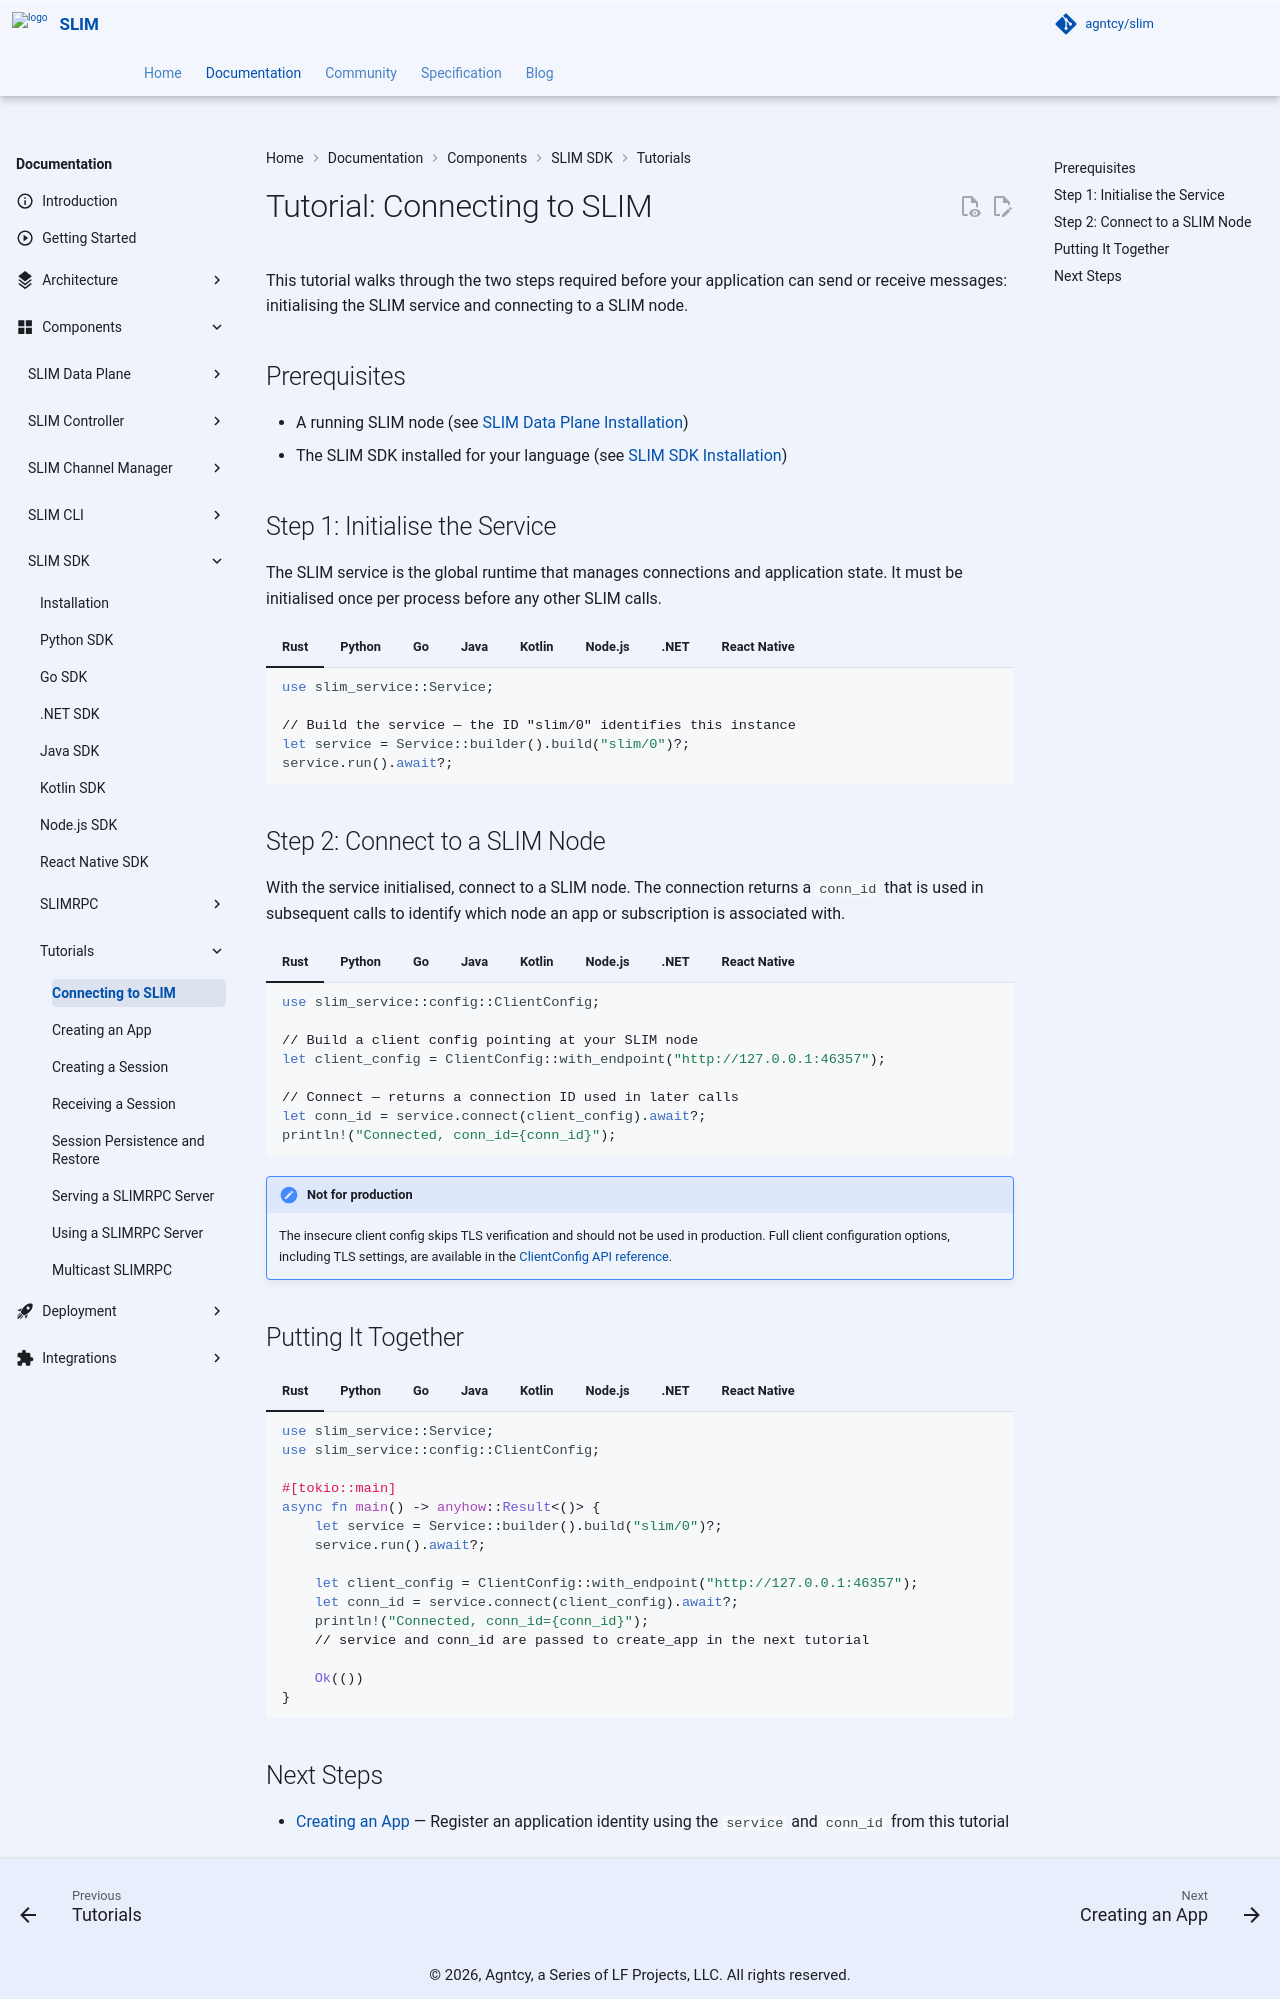

repository: agntcy/slim · page: slim-rpc-v3.4.2/slim/components/sdk/tutorials/tutorial-connect/index.html · generator: mkdocs

# Tutorial: Connecting to SLIM

This tutorial walks through the two steps required before your application can send or receive messages: initialising the SLIM service and connecting to a SLIM node.

## Prerequisites

- A running SLIM node (see [SLIM Data Plane Installation](../../data-plane/install.md))
- The SLIM SDK installed for your language (see [SLIM SDK Installation](../install.md))

## Step 1: Initialise the Service

The SLIM service is the global runtime that manages connections and application state. It must be initialised once per process before any other SLIM calls.

=== "Rust"

    ```rust
    use slim_config::component::ComponentBuilder;
    use slim_service::Service;

    // Build the service — the ID "slim-0" identifies this instance
    // (lowercase letters, digits and '-' only)
    let service = Service::builder().build("slim-0".to_string())?;
    ```

=== "Python"

    The simplest initialisation uses `initialize_with_defaults()`, which sets up the runtime with sensible defaults for tracing and threading:

    ```python
    import asyncio
    import slim_bindings

    async def main():
        # Required for UniFFI async bindings
        slim_bindings.uniffi_set_event_loop(asyncio.get_running_loop())

        # Initialise the global SLIM service with defaults
        slim_bindings.initialize_with_defaults()

        # Obtain a reference to the global service
        service = slim_bindings.get_global_service()

    asyncio.run(main())
    ```

    For more control over tracing, threading, and service options use `initialize_with_configs`:

    ```python
    tracing_config = slim_bindings.new_tracing_config()
    tracing_config.log_level = "info"

    runtime_config = slim_bindings.new_runtime_config()
    service_config = slim_bindings.new_service_config()

    slim_bindings.initialize_with_configs(
        tracing_config=tracing_config,
        runtime_config=runtime_config,
        service_config=[service_config],
    )

    service = slim_bindings.get_global_service()
    ```

=== "Go"

    ```go
    import slim "github.com/agntcy/slim-bindings-go/v3"

    func main() {
        // Initialise the global SLIM service with defaults
        slim.InitializeWithDefaults()
    }
    ```

=== "Java"

    ```java
    import io.agntcy.slim.bindings.*;

    public class Main {
        public static void main(String[] args) throws Exception {
            // Initialise the global SLIM service with defaults
            SlimBindings.initializeWithDefaults();

            // Obtain a reference to the global service
            Service service = SlimBindings.getGlobalService();
        }
    }
    ```

=== "Kotlin"

    ```kotlin
    import io.agntcy.slim.bindings.*

    fun main() {
        // Initialise the global SLIM service with defaults
        initializeWithDefaults()

        // Obtain a reference to the global service
        val service = getGlobalService()
    }
    ```

=== "Node.js"

    ```typescript
    import slimBindings from '@agntcy/slim-bindings';

    // Initialise the global SLIM service with defaults
    slimBindings.initializeWithDefaults();

    // Obtain a reference to the global service
    const service = slimBindings.getGlobalService();
    ```

=== ".NET"

    ```csharp
    using Agntcy.Slim;

    // Initialise the global SLIM service with defaults
    Slim.Initialize();

    // Obtain a reference to the global service
    using var service = Slim.GetGlobalService();
    ```

=== "React Native"

    ```tsx
    import slimBindings, { waitForJSIBindings } from '@agntcy/slim-bindings-react-native';

    // Wait for JSI native module, then initialise (call once per app lifecycle)
    await waitForJSIBindings(5000);
    slimBindings.initializeWithDefaults();

    // Obtain a reference to the global service
    const service = slimBindings.getGlobalService();
    ```

## Step 2: Connect to a SLIM Node

With the service initialised, connect to a SLIM node. The connection returns a `conn_id` that is used in subsequent calls to identify which node an app or subscription is associated with.

=== "Rust"

    ```rust
    use slim_config::client::ClientConfig;
    use slim_config::tls::client::TlsClientConfig;

    // Build a client config pointing at your SLIM node (plain text, no TLS)
    let client_config = ClientConfig::with_endpoint("http://127.0.0.1:46357")
        .with_tls_setting(TlsClientConfig::insecure());

    // Connect — returns a connection ID used in later calls
    let conn_id = service.connect(&client_config).await?;
    println!("Connected, conn_id={conn_id}");
    ```

=== "Python"

    ```python
    # Build a client config pointing at your SLIM node
    client_config = slim_bindings.new_insecure_client_config("http://127.0.0.1:46357")

    # Connect — returns a connection ID used in later calls
    conn_id = await service.connect_async(client_config)

    print(f"Connected, conn_id={conn_id}")
    ```

=== "Go"

    ```go
    // Build a client config pointing at your SLIM node
    config := slim.NewInsecureClientConfig("http://127.0.0.1:46357")

    // Connect — returns a connection ID used in later calls
    connID, err := slim.GetGlobalService().ConnectAsync(config)
    if err != nil {
        log.Fatal(err)
    }

    fmt.Printf("Connected, connID=%d\n", connID)
    ```

=== "Java"

    ```java
    // Build a client config pointing at your SLIM node
    ClientConfig config = SlimBindings.newInsecureClientConfig("http://127.0.0.1:46357");

    // Connect — returns a connection ID used in later calls
    Long connId = service.connect(config);

    System.out.println("Connected, connId=" + connId);
    ```

=== "Kotlin"

    ```kotlin
    // Build a client config pointing at your SLIM node
    val clientConfig = newInsecureClientConfig("http://127.0.0.1:46357")

    // Connect — returns a connection ID used in later calls
    val connId: ULong = service.connectAsync(clientConfig)

    println("Connected, connId=$connId")
    ```

=== "Node.js"

    ```typescript
    // Build a client config pointing at your SLIM node
    const config = slimBindings.newInsecureClientConfig("http://127.0.0.1:46357");

    // Connect — returns a connection ID used in later calls
    const connId = await service.connectAsync(config);

    console.log(`Connected, connId=${connId}`);
    ```

=== ".NET"

    ```csharp
    // Build a client config pointing at your SLIM node
    var config = Slim.NewInsecureClientConfig("http://127.0.0.1:46357");

    // Connect — returns a connection ID used in later calls
    var connId = service.Connect(config);

    Console.WriteLine($"Connected, connId={connId}");
    ```

=== "React Native"

    ```tsx
    // Create client config and connect — connect is synchronous in React Native
    const config = slimBindings.newInsecureClientConfig("http://192.168.1.x:46357");
    const connId = service.connect(config);

    console.log(`Connected, connId=${connId}`);
    ```

!!! note "Not for production"
    The insecure client config skips TLS verification and should not be used in production. Full client configuration options, including TLS settings, are available in the [ClientConfig API reference](https://docs.rs/agntcy-slim-bindings/latest/slim_bindings/struct.ClientConfig.html).

## Putting It Together

=== "Rust"

    ```rust
    use slim_config::client::ClientConfig;
    use slim_config::component::ComponentBuilder;
    use slim_config::tls::client::TlsClientConfig;
    use slim_service::Service;

    #[tokio::main]
    async fn main() -> anyhow::Result<()> {
        let service = Service::builder().build("slim-0".to_string())?;

        let client_config = ClientConfig::with_endpoint("http://127.0.0.1:46357")
            .with_tls_setting(TlsClientConfig::insecure());
        let conn_id = service.connect(&client_config).await?;
        println!("Connected, conn_id={conn_id}");
        // service and conn_id are passed to create_app in the next tutorial

        Ok(())
    }
    ```

=== "Python"

    ```python
    import asyncio
    import slim_bindings

    async def main():
        slim_bindings.uniffi_set_event_loop(asyncio.get_running_loop())
        slim_bindings.initialize_with_defaults()

        service = slim_bindings.get_global_service()

        client_config = slim_bindings.new_insecure_client_config("http://127.0.0.1:46357")
        conn_id = await service.connect_async(client_config)

        print(f"Connected, conn_id={conn_id}")
        # service and conn_id are passed to create_app in the next tutorial

    asyncio.run(main())
    ```

=== "Go"

    ```go
    package main

    import (
        "fmt"
        "log"

        slim "github.com/agntcy/slim-bindings-go/v3"
    )

    func main() {
        slim.InitializeWithDefaults()

        config := slim.NewInsecureClientConfig("http://127.0.0.1:46357")
        connID, err := slim.GetGlobalService().ConnectAsync(config)
        if err != nil {
            log.Fatal(err)
        }

        fmt.Printf("Connected, connID=%d\n", connID)
        // service and connID are passed to create_app in the next tutorial
    }
    ```

=== "Java"

    ```java
    import io.agntcy.slim.bindings.*;

    public class Main {
        public static void main(String[] args) throws Exception {
            SlimBindings.initializeWithDefaults();
            Service service = SlimBindings.getGlobalService();

            ClientConfig config = SlimBindings.newInsecureClientConfig("http://127.0.0.1:46357");
            Long connId = service.connect(config);

            System.out.println("Connected, connId=" + connId);
            // service and connId are passed to create_app in the next tutorial
        }
    }
    ```

=== "Kotlin"

    ```kotlin
    import io.agntcy.slim.bindings.*
    import kotlinx.coroutines.runBlocking

    fun main() = runBlocking {
        initializeWithDefaults()
        val service = getGlobalService()

        val clientConfig = newInsecureClientConfig("http://127.0.0.1:46357")
        val connId: ULong = service.connectAsync(clientConfig)

        println("Connected, connId=$connId")
        // service and connId are passed to create_app in the next tutorial
    }
    ```

=== "Node.js"

    ```typescript
    import slimBindings from '@agntcy/slim-bindings';

    async function main() {
        slimBindings.initializeWithDefaults();
        const service = slimBindings.getGlobalService();

        const config = slimBindings.newInsecureClientConfig("http://127.0.0.1:46357");
        const connId = await service.connectAsync(config);

        console.log(`Connected, connId=${connId}`);
        // service and connId are passed to create_app in the next tutorial
    }

    main();
    ```

=== ".NET"

    ```csharp
    using Agntcy.Slim;

    Slim.Initialize();
    using var service = Slim.GetGlobalService();

    var config = Slim.NewInsecureClientConfig("http://127.0.0.1:46357");
    var connId = service.Connect(config);

    Console.WriteLine($"Connected, connId={connId}");
    // service and connId are passed to CreateApp in the next tutorial
    ```

=== "React Native"

    ```tsx
    import slimBindings, { waitForJSIBindings } from '@agntcy/slim-bindings-react-native';

    await waitForJSIBindings(5000);
    slimBindings.initializeWithDefaults();
    const service = slimBindings.getGlobalService();

    const config = slimBindings.newInsecureClientConfig("http://192.168.1.x:46357");
    const connId = service.connect(config);

    console.log(`Connected, connId=${connId}`);
    // service and connId are passed to createApp in the next tutorial
    ```

## Next Steps

- [Creating an App](./tutorial-app.md) — Register an application identity using the `service` and `conn_id` from this tutorial
